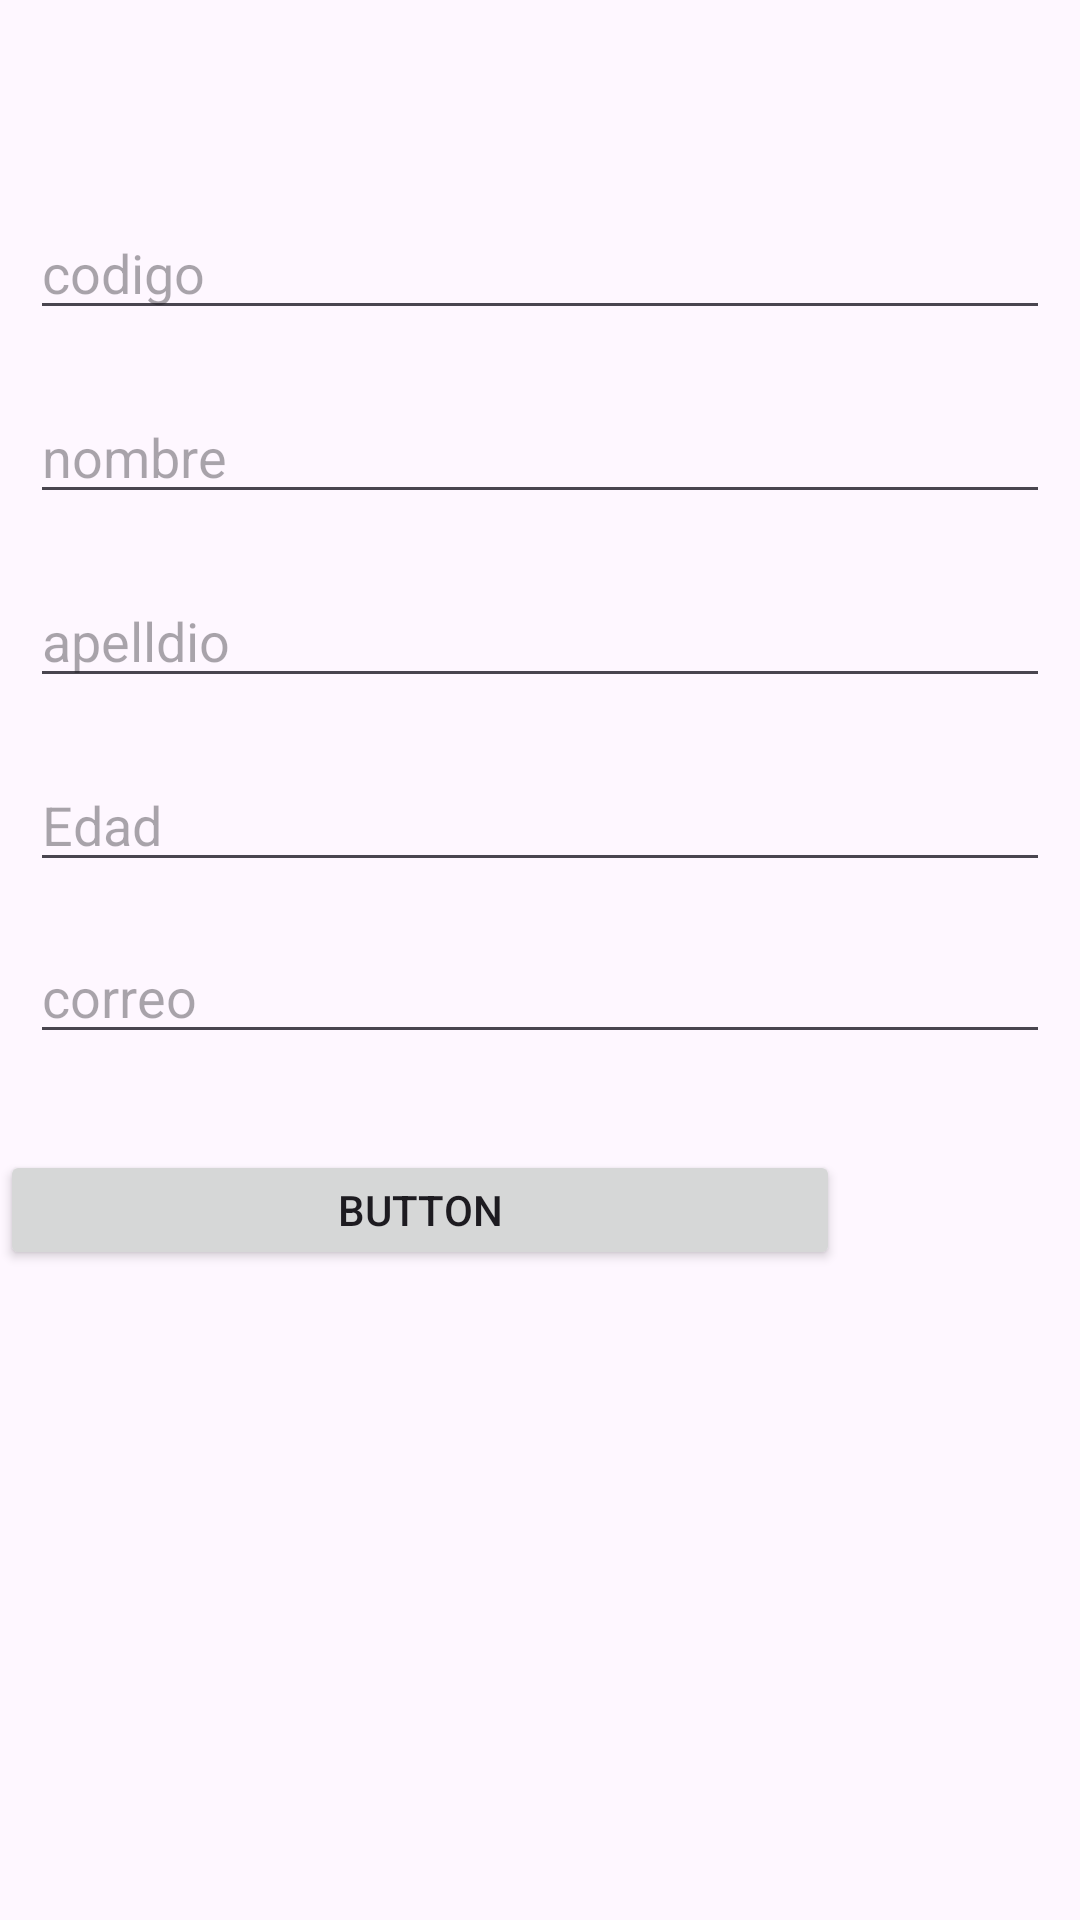

Produce the Android XML layout that renders to this screen, including the resource entries it uses.
<!-- AndroidManifest.xml: application theme Theme.2P23PM01 -->
<!-- res/layout/activity_crear.xml -->
<?xml version="1.0" encoding="utf-8"?>
<androidx.constraintlayout.widget.ConstraintLayout xmlns:android="http://schemas.android.com/apk/res/android"
    xmlns:app="http://schemas.android.com/apk/res-auto"
    xmlns:tools="http://schemas.android.com/tools"
    android:layout_width="match_parent"
    android:layout_height="match_parent"
    tools:context=".ActivityCrear">

    <EditText
        android:id="@+id/codigo"
        android:layout_width="0dp"
        android:layout_height="wrap_content"
        android:layout_marginStart="10dp"
        android:layout_marginTop="20dp"
        android:layout_marginEnd="10dp"
        android:ems="10"
        android:hint="codigo"
        android:inputType="text"
        app:layout_constraintBottom_toBottomOf="parent"
        app:layout_constraintEnd_toEndOf="parent"
        app:layout_constraintHorizontal_bias="0.497"
        app:layout_constraintStart_toStartOf="parent"
        app:layout_constraintTop_toTopOf="parent"
        app:layout_constraintVertical_bias="0.084" />

    <EditText
        android:id="@+id/nombre"
        android:layout_width="0dp"
        android:layout_height="wrap_content"
        android:layout_marginStart="10dp"
        android:layout_marginTop="20dp"
        android:layout_marginEnd="10dp"
        android:ems="10"
        android:hint="nombre"
        android:inputType="text"
        app:layout_constraintEnd_toEndOf="parent"
        app:layout_constraintHorizontal_bias="0.497"
        app:layout_constraintStart_toStartOf="parent"
        app:layout_constraintTop_toBottomOf="@+id/codigo" />

    <EditText
        android:id="@+id/apelldio"
        android:layout_width="0dp"
        android:layout_height="wrap_content"
        android:layout_marginStart="10dp"
        android:layout_marginTop="20dp"
        android:layout_marginEnd="10dp"
        android:ems="10"
        android:hint="apelldio"
        android:inputType="text"
        app:layout_constraintBottom_toBottomOf="parent"
        app:layout_constraintEnd_toEndOf="parent"
        app:layout_constraintHorizontal_bias="0.497"
        app:layout_constraintStart_toStartOf="parent"
        app:layout_constraintTop_toBottomOf="@+id/nombre"
        app:layout_constraintVertical_bias="0.0" />

    <EditText
        android:id="@+id/edad"
        android:layout_width="0dp"
        android:layout_height="wrap_content"
        android:layout_marginStart="10dp"
        android:layout_marginTop="20dp"
        android:layout_marginEnd="10dp"
        android:ems="10"
        android:hint="Edad"
        android:inputType="number"
        app:layout_constraintEnd_toEndOf="parent"
        app:layout_constraintHorizontal_bias="0.0"
        app:layout_constraintStart_toStartOf="parent"
        app:layout_constraintTop_toBottomOf="@+id/apelldio" />

    <Button
        android:id="@+id/btnagregar"
        android:layout_width="280dp"
        android:layout_height="40dp"
        android:layout_marginTop="32dp"
        android:text="Button"
        app:layout_constraintTop_toBottomOf="@+id/correo"
        tools:layout_editor_absoluteX="65dp" />

    <EditText
        android:id="@+id/correo"
        android:layout_width="0dp"
        android:layout_height="wrap_content"
        android:layout_marginStart="10dp"
        android:layout_marginTop="16dp"
        android:layout_marginEnd="10dp"
        android:ems="10"
        android:hint="correo"
        android:inputType="text|textEmailAddress"
        app:layout_constraintEnd_toEndOf="parent"
        app:layout_constraintHorizontal_bias="0.497"
        app:layout_constraintStart_toStartOf="parent"
        app:layout_constraintTop_toBottomOf="@+id/edad" />
</androidx.constraintlayout.widget.ConstraintLayout>
<!-- resources referenced by this layout -->
<resources>
  <style name="Theme.2P23PM01" parent="Base.Theme.2P23PM01" />
  <style name="Base.Theme.2P23PM01" parent="Theme.Material3.DayNight.NoActionBar">
          
          
      </style>
</resources>
